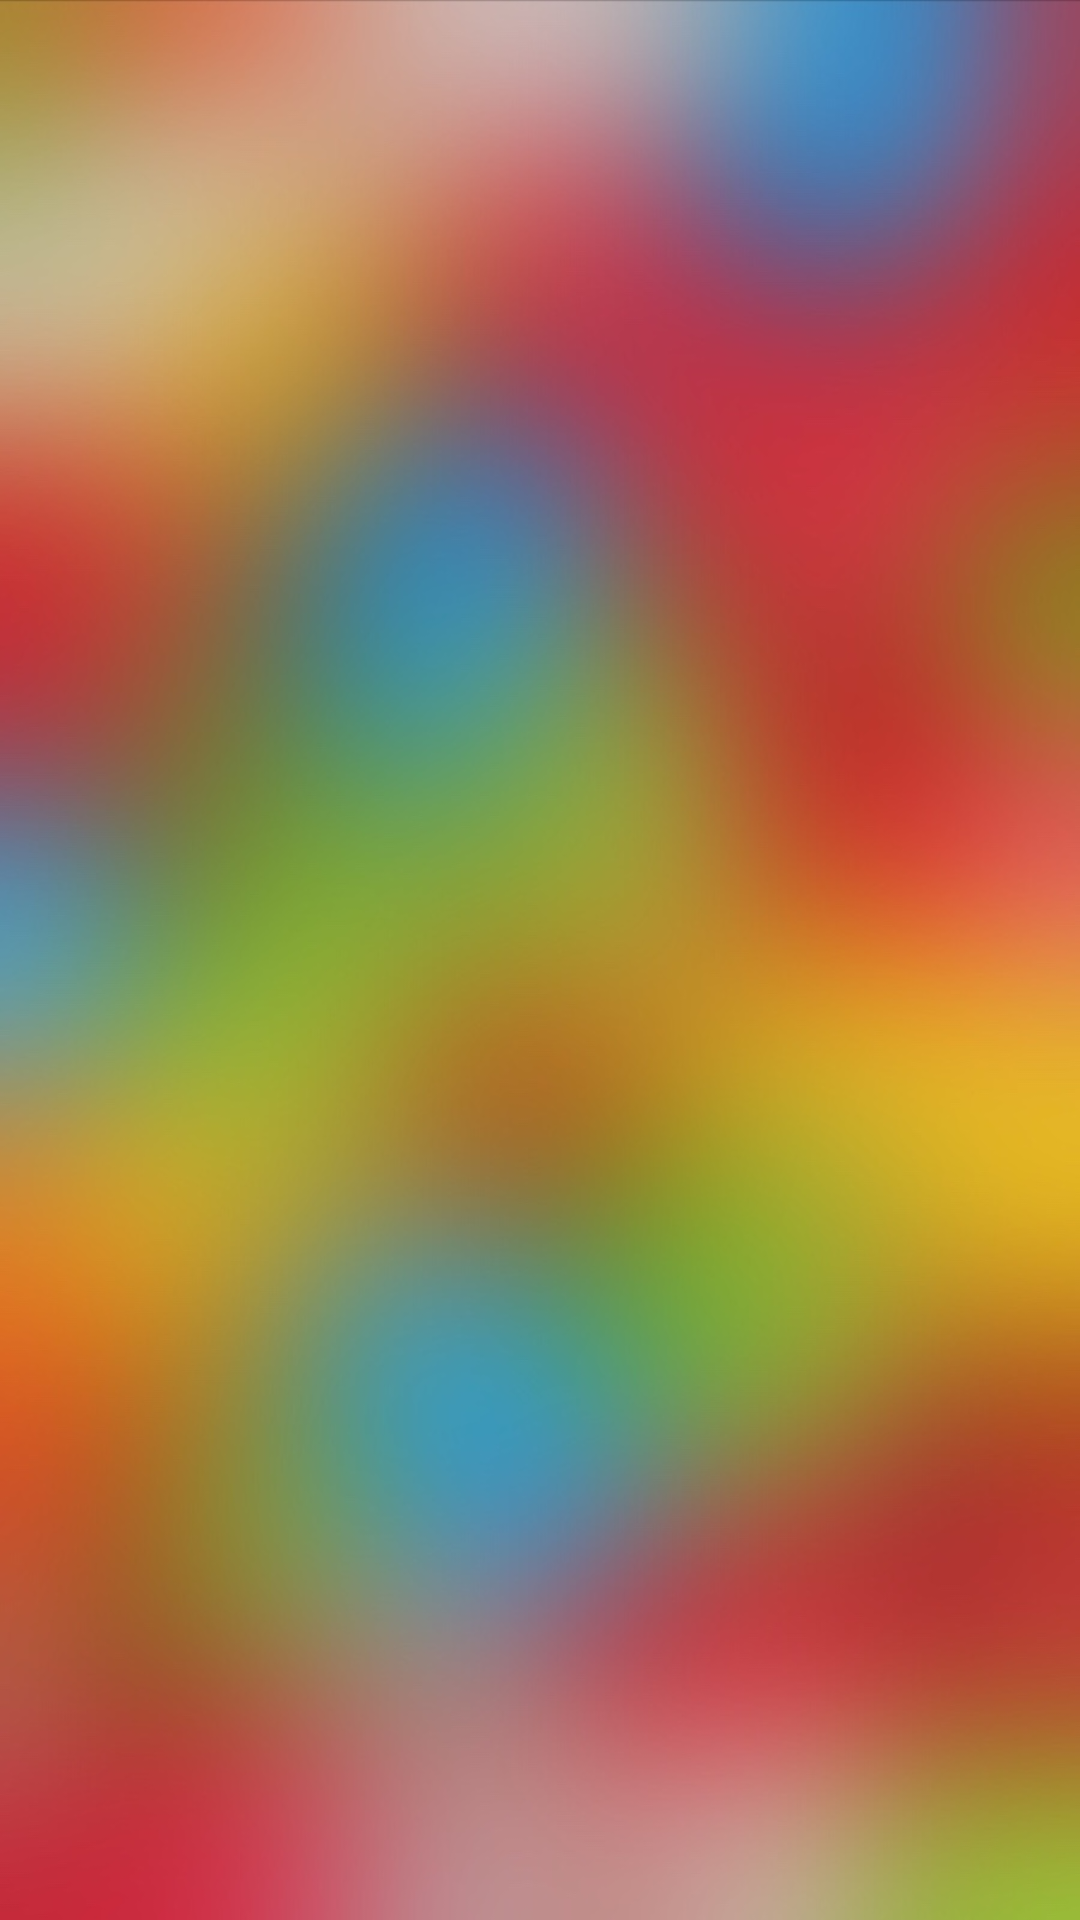

Here is an Android app screen rendered from its layout file. Give the layout XML and the strings, colors and styles it references.
<!-- AndroidManifest.xml: application theme AppTheme -->
<!-- res/layout/activity_auth.xml -->
<?xml version="1.0" encoding="utf-8"?>
<android.support.constraint.ConstraintLayout
    xmlns:android="http://schemas.android.com/apk/res/android"
    xmlns:app="http://schemas.android.com/apk/res-auto"
    xmlns:tools="http://schemas.android.com/tools"
    android:layout_width="match_parent"
    android:layout_height="match_parent"
    android:background="@drawable/bitmap_splash"
    android:layoutAnimation="@anim/layout_reveal"
    tools:context=".ViewController.AuthActivity">

    <LinearLayout
        android:layout_width="match_parent"
        android:layout_height="match_parent"
        android:layout_marginEnd="16dp"
        android:layout_marginStart="16dp"
        android:layoutAnimation="@anim/layout_reveal"
        android:orientation="vertical">

        <TextView
            android:layout_width="match_parent"
            android:layout_height="wrap_content"
            android:layout_marginTop="64dp"
            android:text="@string/auth_login"
            android:textColor="@color/colorWhiteTrans99"
            android:textSize="40sp"/>

        <TextView
            android:layout_width="match_parent"
            android:layout_height="wrap_content"
            android:layout_marginBottom="36dp"
            android:layout_marginTop="6dp"
            android:text="@string/auth_hint"
            android:textColor="@color/colorWhiteTrans66"
            android:textSize="18sp"/>

        <LinearLayout
            android:layout_width="match_parent"
            android:layout_height="wrap_content"
            android:orientation="vertical">

            <EditText
                android:id="@+id/auth_inputAccount"
                android:layout_width="match_parent"
                android:layout_height="wrap_content"
                android:background="@drawable/shape_rounded_rect_top"
                android:hint="@string/account"
                android:inputType="number"
                android:maxLines="1"
                android:textColor="@color/colorWhite"
                android:textColorHint="@color/colorWhiteTrans99"/>

            <EditText
                android:id="@+id/auth_inputPassword"
                android:layout_width="match_parent"
                android:layout_height="wrap_content"
                android:background="@drawable/shape_rounded_rect_middle"
                android:hint="@string/password"
                android:inputType="textPassword"
                android:maxLines="1"
                android:textColor="@color/colorWhite"
                android:textColorHint="@color/colorWhiteTrans99"/>

            <LinearLayout
                android:layout_width="match_parent"
                android:layout_height="wrap_content"
                android:background="@drawable/shape_rounded_rect_bottom"
                android:orientation="horizontal">

                <EditText
                    android:id="@+id/auth_inputVerifyCode"
                    android:layout_width="0dp"
                    android:layout_height="wrap_content"
                    android:layout_weight="1"
                    android:background="@drawable/shape_rounded_rect_trans_no_padding"
                    android:hint="@string/secretCode"
                    android:inputType="textVisiblePassword"
                    android:maxLines="1"
                    android:textColor="@color/colorWhite"
                    android:textColorHint="@color/colorWhiteTrans99"/>

                <ImageView
                    android:id="@+id/auth_verifyCode"
                    android:layout_width="96dp"
                    android:layout_height="match_parent"
                    tools:ignore="ContentDescription"/>

            </LinearLayout>

        </LinearLayout>

        <Button
            android:id="@+id/auth_loginButton"
            style="@style/CrystalButton"
            android:layout_width="wrap_content"
            android:layout_height="wrap_content"
            android:layout_gravity="center"
            android:layout_marginTop="24dp"
            android:text="@string/auth_login"
            android:textColor="@color/colorWhiteTrans99"
            android:textSize="18sp"/>

    </LinearLayout>

    <com.Aaronatomy.Quiz.Utility.WaveView
        android:id="@+id/waveView"
        android:layout_width="match_parent"
        android:layout_height="120dp"
        app:layout_constraintBottom_toBottomOf="parent"
        app:layout_constraintEnd_toEndOf="parent"
        app:layout_constraintStart_toStartOf="parent"/>

</android.support.constraint.ConstraintLayout>
<!-- resources referenced by this layout -->
<resources>
  <color name="colorWhite">#FFFFFF</color>
  <color name="colorWhiteTrans66">#66FFFFFF</color>
  <color name="colorWhiteTrans99">#99FFFFFF</color>
  <!-- drawable bitmap_splash: jpg bitmap (drawable-v24, 136997 bytes) -->
  <!-- drawable shape_rounded_rect_bottom (drawable) -->
  <?xml version="1.0" encoding="utf-8"?>
  <shape xmlns:android="http://schemas.android.com/apk/res/android"
      android:shape="rectangle">
  
      <corners
          android:bottomLeftRadius="10dp"
          android:bottomRightRadius="10dp"
          android:topLeftRadius="0dp"
          android:topRightRadius="0dp" />
  
      <padding
          android:bottom="10dp"
          android:left="10dp"
          android:right="10dp"
          android:top="10dp"/>
  
      <solid android:color="@color/colorWhiteTrans66"/>
  </shape>
  <!-- drawable shape_rounded_rect_middle (drawable) -->
  <?xml version="1.0" encoding="utf-8"?>
  <shape xmlns:android="http://schemas.android.com/apk/res/android"
         android:shape="rectangle">
  
      <corners
          android:bottomLeftRadius="0dp"
          android:bottomRightRadius="0dp"
          android:topLeftRadius="0dp"
          android:topRightRadius="0dp" />
  
      <padding
          android:bottom="10dp"
          android:left="10dp"
          android:right="10dp"
          android:top="10dp"/>
  
      <solid android:color="@color/colorWhiteTrans66"/>
  </shape>
  <!-- drawable shape_rounded_rect_top (drawable) -->
  <?xml version="1.0" encoding="utf-8"?>
  <shape xmlns:android="http://schemas.android.com/apk/res/android"
      android:shape="rectangle">
  
      <corners
          android:bottomLeftRadius="0dp"
          android:bottomRightRadius="0dp"
          android:topLeftRadius="10dp"
          android:topRightRadius="10dp" />
  
      <padding
          android:bottom="10dp"
          android:left="10dp"
          android:right="10dp"
          android:top="10dp"/>
  
      <solid android:color="@color/colorWhiteTrans66"/>
  </shape>
  <!-- drawable shape_rounded_rect_trans_no_padding (drawable) -->
  <?xml version="1.0" encoding="utf-8"?>
  <shape xmlns:android="http://schemas.android.com/apk/res/android"
         android:shape="rectangle">
  
      <corners
          android:bottomLeftRadius="10dp"
          android:bottomRightRadius="10dp"
          android:topLeftRadius="10dp"
          android:topRightRadius="10dp" />
  
      <padding
          android:bottom="0dp"
          android:left="0dp"
          android:right="0dp"
          android:top="0dp"/>
  
      <solid android:color="@color/colorTrans"/>
  </shape>
  <string name="account">账号</string>
  <string name="auth_hint">请使用学号和校园网密码登录</string>
  <string name="auth_login">登录</string>
  <string name="password">密码</string>
  <string name="secretCode">验证码</string>
  <style name="CrystalButton" parent="Base.Widget.AppCompat.Button.Borderless">
          <item name="android:background">@drawable/drawable_clear_rounded</item>
      </style>
  <style name="AppTheme" parent="Theme.AppCompat.Light.NoActionBar">
          <item name="colorPrimary">@color/colorPrimary</item>
          <item name="colorPrimaryDark">@color/colorPrimaryDark</item>
          <item name="colorAccent">@color/colorAccent</item>
          <item name="windowNoTitle">true</item>
      </style>
  <color name="colorTrans">#00000000</color>
  <!-- drawable drawable_clear_rounded (drawable) -->
  <?xml version="1.0" encoding="utf-8"?>
  <selector xmlns:android="http://schemas.android.com/apk/res/android"
            android:enterFadeDuration="160"
            android:exitFadeDuration="200">
  
      <item android:state_pressed="true">
          <shape>
              <corners android:radius="10dp"/>
              <solid android:color="#30000000"/>
  
              <padding
                  android:left="15dp"
                  android:right="15dp"/>
          </shape>
      </item>
  
  </selector>
  <color name="colorPrimary">#409AE6</color>
  <color name="colorPrimaryDark">#1488CC</color>
  <color name="colorAccent">#99FFFFFF</color>
</resources>
